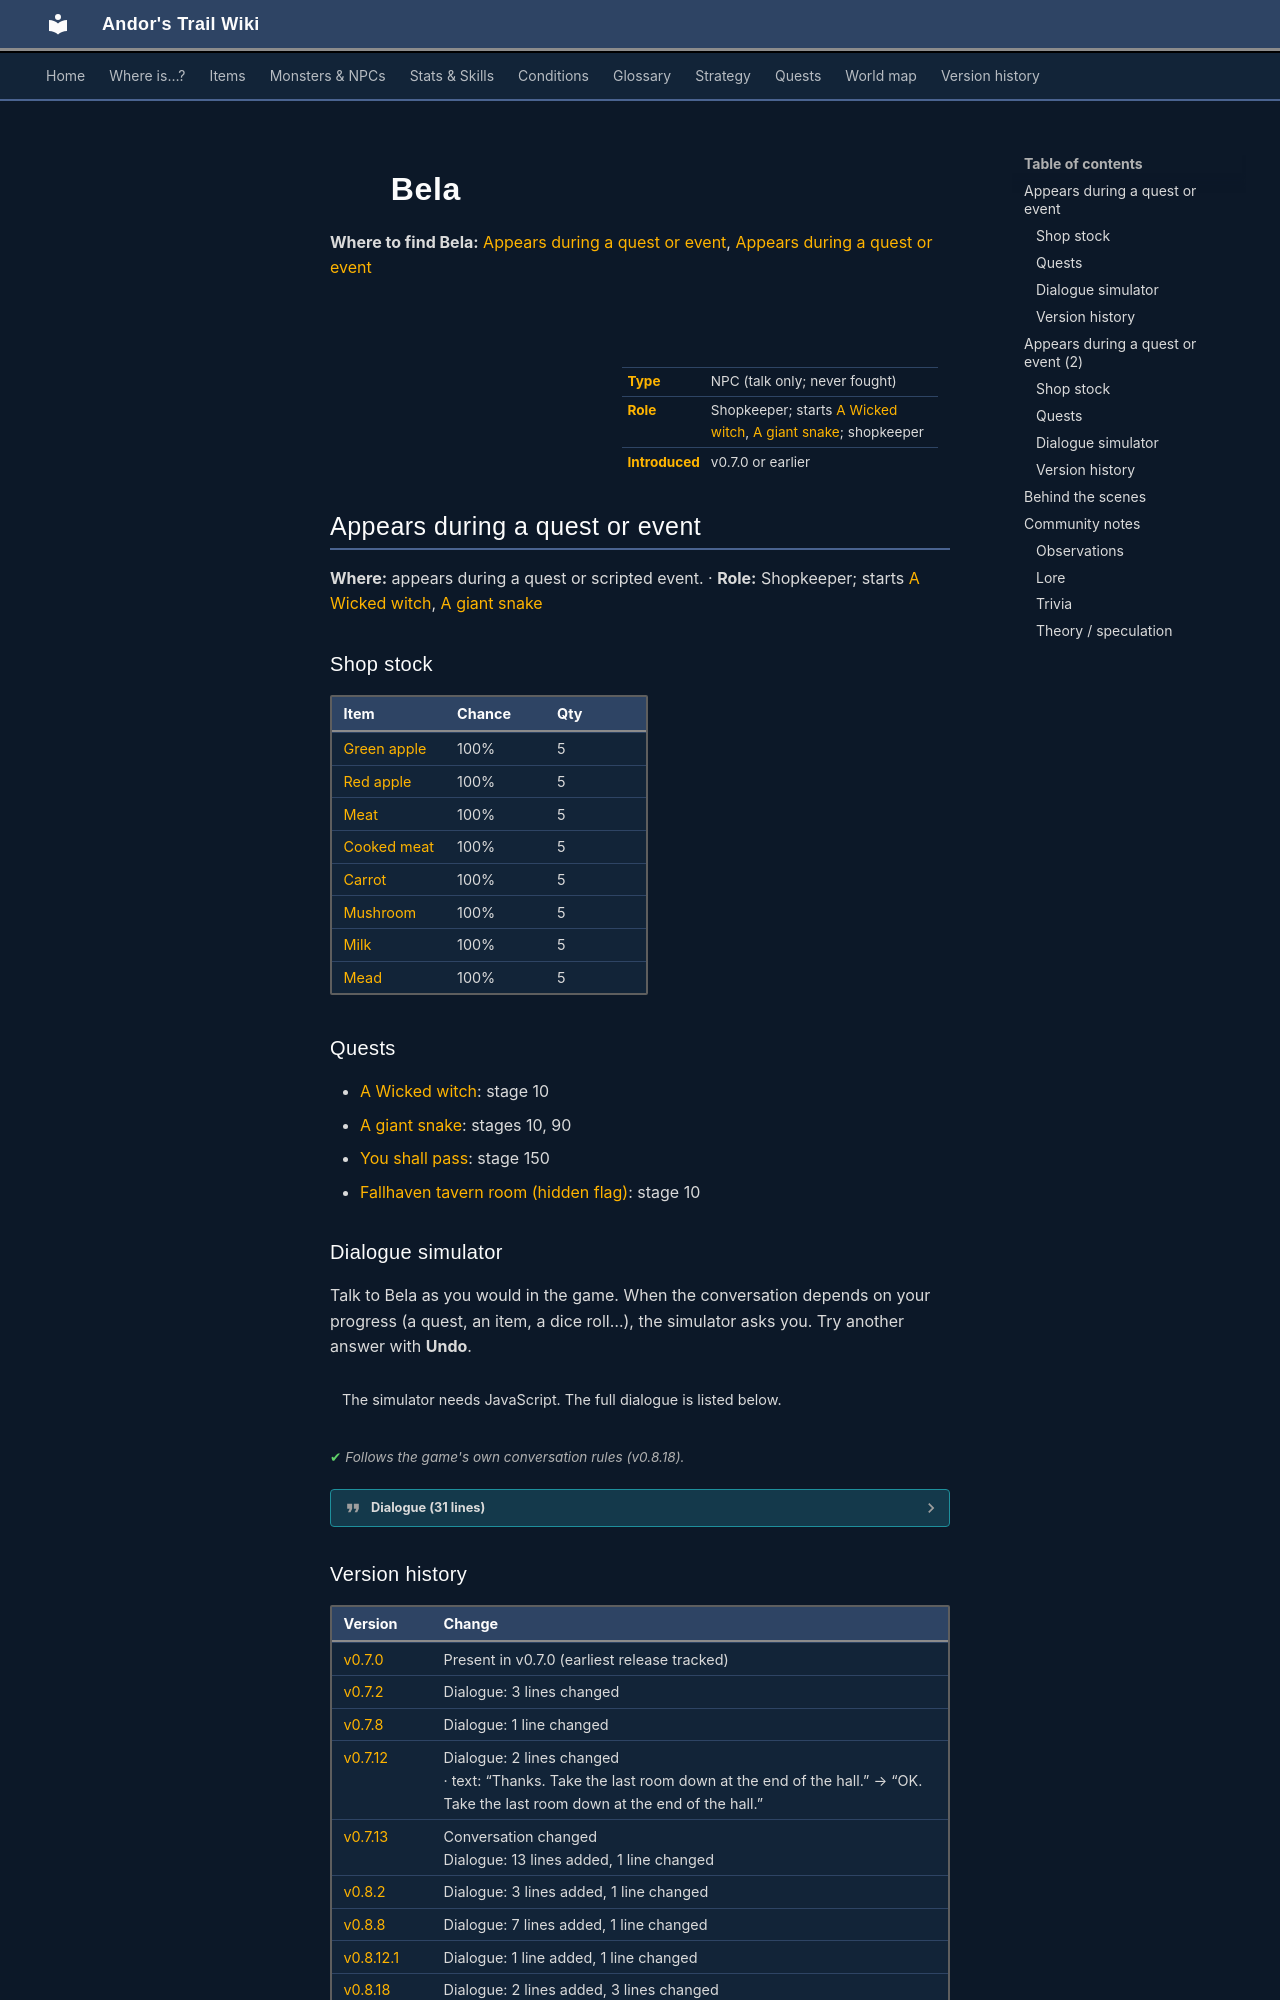

repository: asdfghjkl628/Andor-s-Trail-Wikiiii · page: monsters/bela/index.html · generator: mkdocs

---
description: "Bela is a non-player character (NPC) in Andor's Trail. Shopkeeper; starts A Wicked witch, A giant snake; shopkeeper."
---

# ![](../assets/icons/monsters/monsters_men_7.png){ .sprite } Bela

**Where to find Bela:** [Appears during a quest or event](#v-bela), [Appears during a quest or event](#v-bela_2)

<div class="infobox" markdown>

<p class="ib-img"><img class="sprite" src="../../assets/icons/monsters/monsters_men_7.png" alt=""></p>

| | |
|---|---|
| **Type** | NPC (talk only; never fought) |
| **Role** | Shopkeeper; starts [A Wicked witch](../quests/wicked_witch.md), [A giant snake](../quests/bela_gsnake.md); shopkeeper |
| **Introduced** | v0.7.0 or earlier |

</div>

## Appears during a quest or event { #v-bela }

**Where:** appears during a quest or scripted event. · **Role:** Shopkeeper; starts [A Wicked witch](../quests/wicked_witch.md), [A giant snake](../quests/bela_gsnake.md)

### Shop stock

| Item | Chance | Qty |
|---|---|---|
| [Green apple](../items/apple_green.md) | 100% | 5 |
| [Red apple](../items/apple_red.md) | 100% | 5 |
| [Meat](../items/meat.md) | 100% | 5 |
| [Cooked meat](../items/meat_cooked.md) | 100% | 5 |
| [Carrot](../items/carrot.md) | 100% | 5 |
| [Mushroom](../items/mushroom.md) | 100% | 5 |
| [Milk](../items/milk.md) | 100% | 5 |
| [Mead](../items/mead.md) | 100% | 5 |

### Quests

- [A Wicked witch](../quests/wicked_witch.md): stage 10
- [A giant snake](../quests/bela_gsnake.md): stages 10, 90
- [You shall pass](../quests/undertell_barricades.md): stage 150
- [Fallhaven tavern room (hidden flag)](../quests/fallhaventavern.md): stage 10
